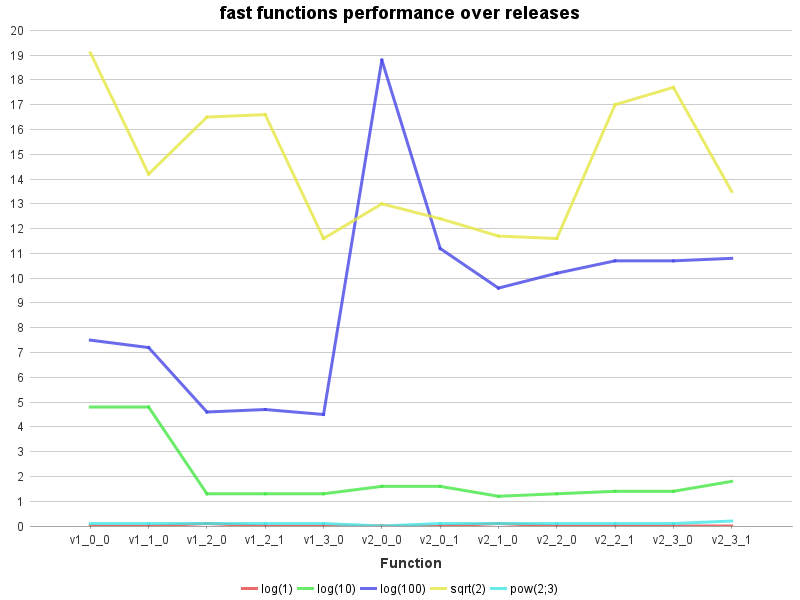

The data file committed next to this chart (first rows):
Function, log(1), log(10), log(100), sqrt(2), pow(2;3)
v1_0_0, 0.0, 4.8, 7.5, 19.1, 0.1
v1_1_0, 0.0, 4.8, 7.2, 14.2, 0.1
v1_2_0, 0.1, 1.3, 4.6, 16.5, 0.1
v1_2_1, 0.0, 1.3, 4.7, 16.6, 0.1
v1_3_0, 0.0, 1.3, 4.5, 11.6, 0.1
v2_0_0, 0.0, 1.6, 18.8, 13.0, 0.0
v2_0_1, 0.0, 1.6, 11.2, 12.4, 0.1
v2_1_0, 0.1, 1.2, 9.6, 11.7, 0.1
v2_2_0, 0.0, 1.3, 10.2, 11.6, 0.1
v2_2_1, 0.0, 1.4, 10.7, 17.0, 0.1
v2_3_0, 0.0, 1.4, 10.7, 17.7, 0.1
v2_3_1, 0.0, 1.8, 10.8, 13.5, 0.2
